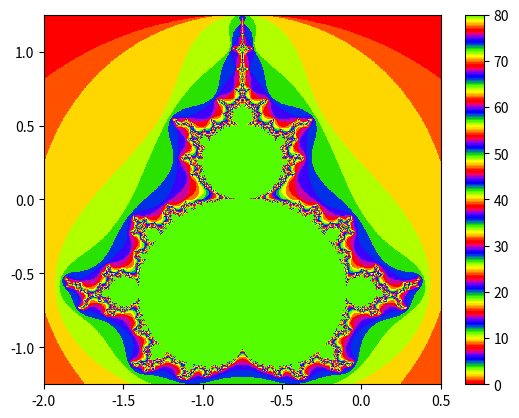

Python code for this plot:
import numpy as np
import matplotlib.pyplot as plt

def mandelbrot(z, max_iters):
    c = z
    for n in range(max_iters):
        if abs(z) > 2:
            return n
        z = z**2 + c
    return max_iters


def mandelbrot_set(xmin, xmax, ymin,ymax,width,height,maxiter):
    r1 = np.linspace(xmin,xmax,width)
    r2 = np.linspace(ymin,ymax,height)
    return (r1,r2, [mandelbrot(complex(r,i), maxiter) for r in r1 for i in r2])

x=mandelbrot_set(-2.0, 0.5,-1.25,1.25,1000,1000,80)

y_list = np.array(x[1])
z_list = np.array(x[2])
x_list = np.array(x[0])

N = int(len(z_list)**.5)
z = z_list.reshape(N, N)
plt.imshow(z, extent=(np.amin(x_list), np.amax(x_list), np.amin(y_list), np.amax(y_list)), aspect = 'auto',cmap='prism', interpolation='none')

plt.colorbar()
plt.show()
